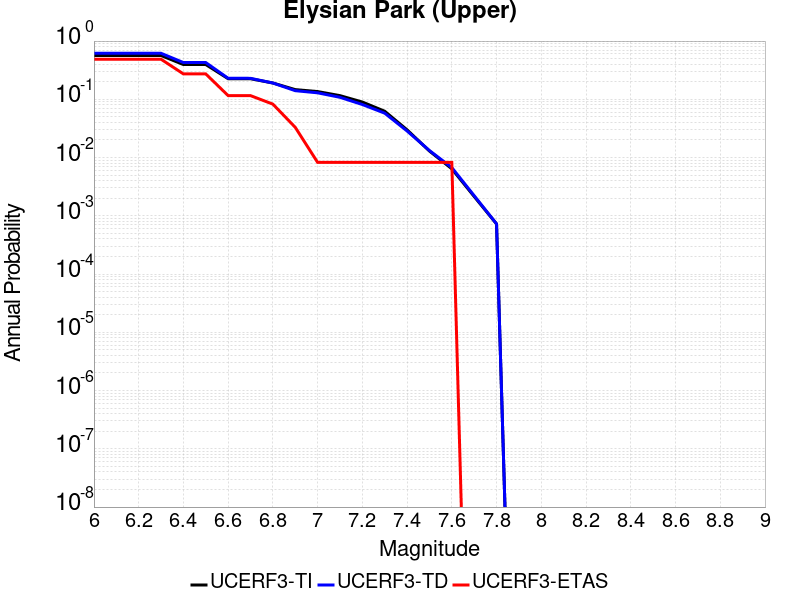

Source data for this figure (header and first rows):
Magnitude, UCERF3-TI Prob, UCERF3-TD Prob, UCERF3-ETAS Prob
6.0, 0.5647, 0.6167, 0.4876
6.1, 0.5647, 0.6167, 0.4876
6.2, 0.5647, 0.6167, 0.4876
6.3, 0.5647, 0.6167, 0.4876
6.4, 0.3952, 0.4276, 0.2727
6.5, 0.3952, 0.4276, 0.2727
6.6, 0.2259, 0.2296, 0.1157
6.7, 0.2256, 0.2293, 0.1157
6.8, 0.1905, 0.1905, 0.08264
6.9, 0.1467, 0.1407, 0.03306
7.0, 0.1359, 0.1293, 0.008264
7.1, 0.1156, 0.1082, 0.008264
7.2, 0.0898, 0.08143, 0.008264
7.3, 0.06244, 0.05781, 0.008264
7.4, 0.02991, 0.02859, 0.008264
7.5, 0.01295, 0.01321, 0.008264
7.6, 0.006415, 0.006727, 0.008264
7.7, 0.002145, 0.002216, 0.0
7.8, 7.2552223E-4, 7.2798925E-4, 0.0
